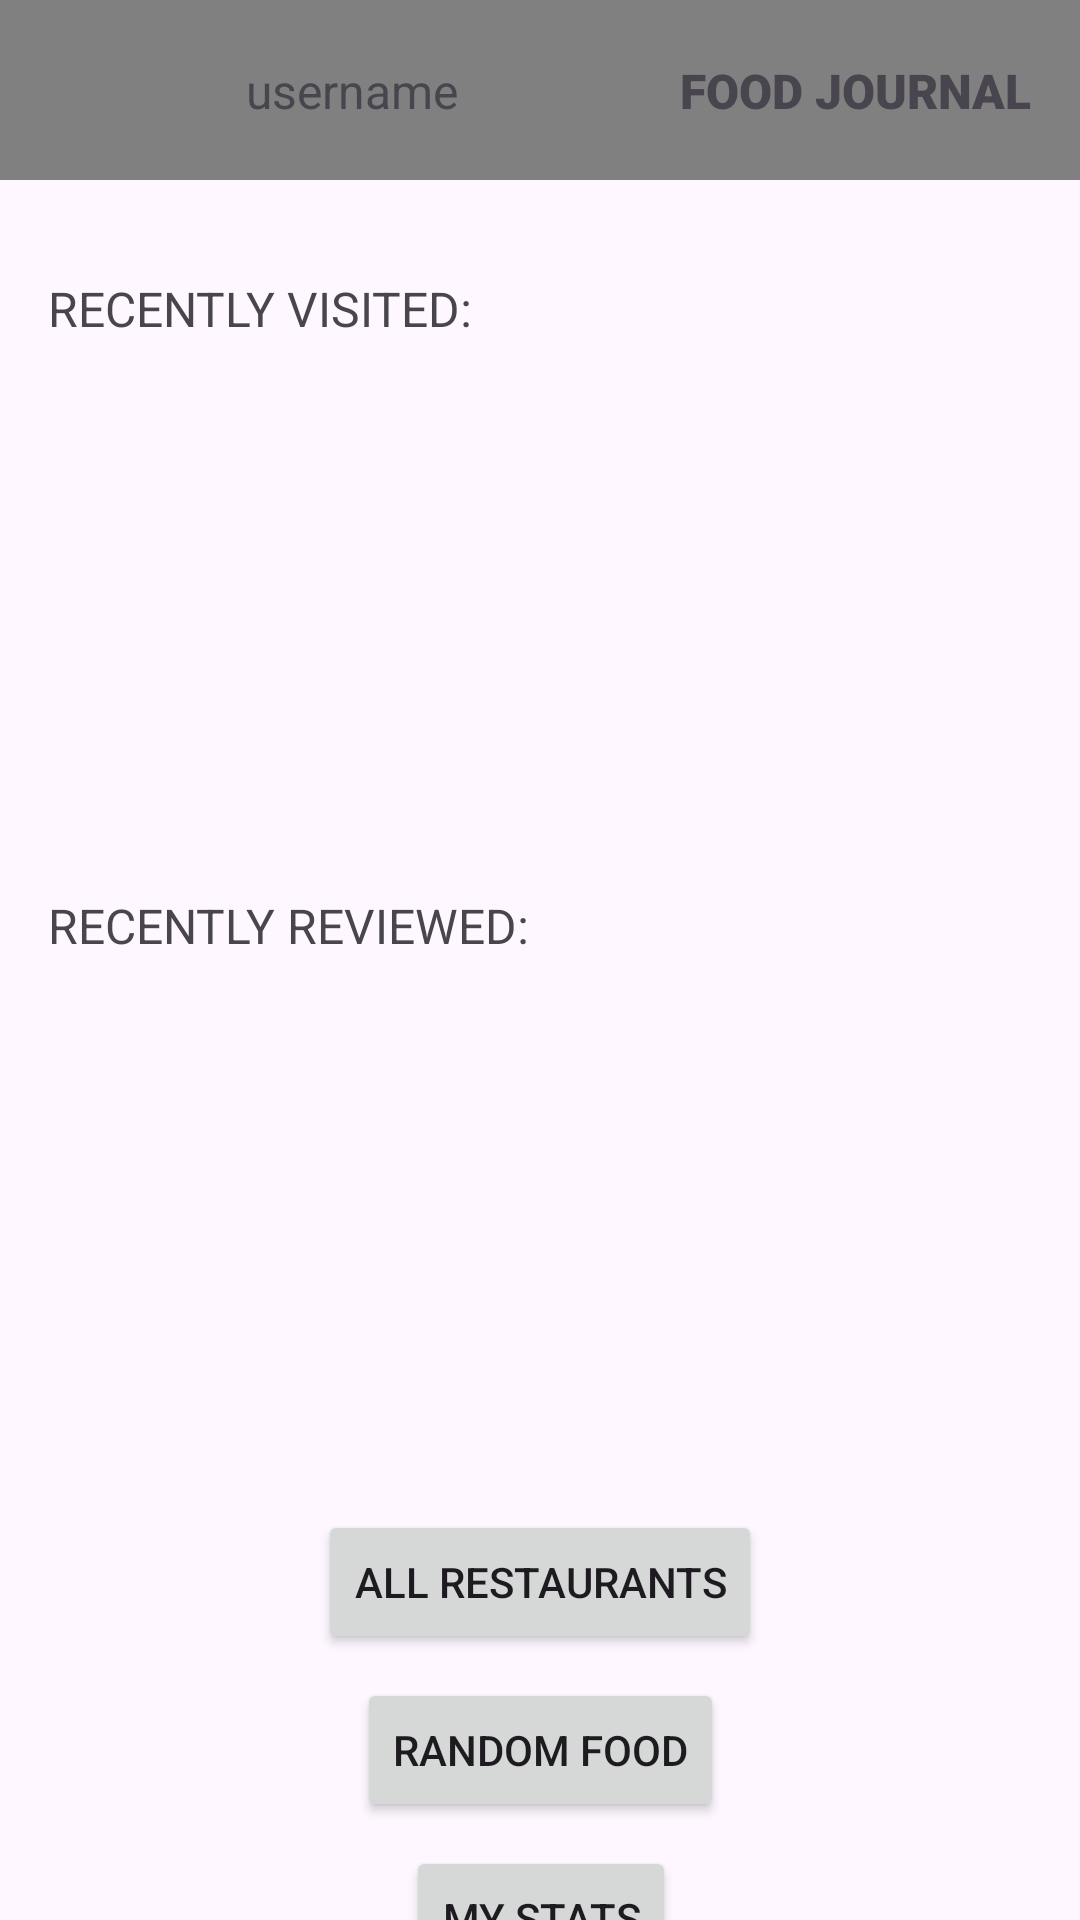

Reconstruct the res/layout file that produces this screen, plus the resources it refers to.
<!-- AndroidManifest.xml: application theme Theme.FoodJournal -->
<!-- res/layout/activity_home.xml -->
<?xml version="1.0" encoding="utf-8"?>
<androidx.constraintlayout.widget.ConstraintLayout xmlns:android="http://schemas.android.com/apk/res/android"
    xmlns:app="http://schemas.android.com/apk/res-auto"
    xmlns:tools="http://schemas.android.com/tools"
    android:id="@+id/main"
    android:layout_width="match_parent"
    android:layout_height="match_parent"
    tools:context=".home.HomeActivity">

    <androidx.appcompat.widget.Toolbar
        android:id="@+id/homeToolbarHeader"
        android:layout_width="0dp"
        android:layout_height="60dp"
        android:background="#808080"
        android:minHeight="?attr/actionBarSize"
        android:theme="?attr/actionBarTheme"
        app:layout_constraintEnd_toEndOf="parent"
        app:layout_constraintHorizontal_bias="0.0"
        app:layout_constraintStart_toStartOf="parent"
        app:layout_constraintTop_toTopOf="parent" >

        <androidx.constraintlayout.widget.ConstraintLayout
            android:layout_width="match_parent"
            android:layout_height="match_parent"
            android:layout_marginEnd="16dp">

            <ImageView
                android:id="@+id/homeImageViewProfile"
                android:layout_width="50dp"
                android:layout_height="50dp"
                app:layout_constraintBottom_toBottomOf="parent"
                app:layout_constraintStart_toStartOf="parent"
                app:layout_constraintTop_toTopOf="parent"
                tools:srcCompat="@tools:sample/avatars" />

            <TextView
                android:id="@+id/homeTextViewUsername"
                android:layout_width="wrap_content"
                android:layout_height="wrap_content"
                android:layout_marginStart="16dp"
                android:text="username"
                android:textSize="16sp"
                app:layout_constraintBottom_toBottomOf="parent"
                app:layout_constraintStart_toEndOf="@+id/homeImageViewProfile"
                app:layout_constraintTop_toTopOf="parent" />

            <TextView
                android:id="@+id/homeTextViewTitle"
                android:layout_width="wrap_content"
                android:layout_height="wrap_content"
                android:fontFamily="sans-serif-black"
                android:text="FOOD JOURNAL"
                android:textSize="16sp"
                android:textStyle="bold"
                app:layout_constraintBottom_toBottomOf="parent"
                app:layout_constraintEnd_toEndOf="parent"
                app:layout_constraintTop_toTopOf="parent" />
        </androidx.constraintlayout.widget.ConstraintLayout>
    </androidx.appcompat.widget.Toolbar>


    <TextView
        android:id="@+id/homeTextViewReviewed"
        android:layout_width="wrap_content"
        android:layout_height="wrap_content"
        android:layout_marginStart="16dp"
        android:layout_marginTop="16dp"
        android:text="RECENTLY REVIEWED:"
        android:textSize="16sp"
        app:layout_constraintStart_toStartOf="parent"
        app:layout_constraintTop_toBottomOf="@+id/homeRecyclerViewVisited" />

    <TextView
        android:id="@+id/homeTextViewVisited"
        android:layout_width="wrap_content"
        android:layout_height="wrap_content"
        android:layout_marginStart="16dp"
        android:layout_marginTop="32dp"
        android:text="RECENTLY VISITED:"
        android:textSize="16sp"
        app:layout_constraintStart_toStartOf="parent"
        app:layout_constraintTop_toBottomOf="@+id/homeToolbarHeader" />

    <androidx.recyclerview.widget.RecyclerView
        android:id="@+id/homeRecyclerViewVisited"
        android:layout_width="350dp"
        android:layout_height="160dp"
        android:layout_marginTop="8dp"
        android:orientation="horizontal"
        app:layoutManager="androidx.recyclerview.widget.LinearLayoutManager"
        app:layout_constraintStart_toStartOf="@+id/homeTextViewVisited"
        app:layout_constraintTop_toBottomOf="@+id/homeTextViewVisited" />

    <androidx.recyclerview.widget.RecyclerView
        android:id="@+id/homeRecyclerViewReviewed"
        android:layout_width="350dp"
        android:layout_height="160dp"
        android:layout_marginTop="8dp"
        android:orientation="horizontal"
        app:layoutManager="androidx.recyclerview.widget.LinearLayoutManager"
        app:layout_constraintStart_toStartOf="@+id/homeTextViewReviewed"
        app:layout_constraintTop_toBottomOf="@+id/homeTextViewReviewed" />

    <Button
        android:id="@+id/homeButtonRestaurants"
        android:layout_width="wrap_content"
        android:layout_height="wrap_content"
        android:layout_marginTop="16dp"
        android:text="ALL RESTAURANTS"
        app:layout_constraintEnd_toEndOf="parent"
        app:layout_constraintStart_toStartOf="parent"
        app:layout_constraintTop_toBottomOf="@+id/homeRecyclerViewReviewed" />

    <Button
        android:id="@+id/homeButtonRandomizer"
        android:layout_width="wrap_content"
        android:layout_height="wrap_content"
        android:layout_marginTop="8dp"
        android:text="RANDOM FOOD"
        app:layout_constraintEnd_toEndOf="@+id/homeButtonRestaurants"
        app:layout_constraintStart_toStartOf="@+id/homeButtonRestaurants"
        app:layout_constraintTop_toBottomOf="@+id/homeButtonRestaurants" />

    <Button
        android:id="@+id/homeButtonStats"
        android:layout_width="wrap_content"
        android:layout_height="wrap_content"
        android:layout_marginTop="8dp"
        android:text="MY STATS"
        app:layout_constraintEnd_toEndOf="@+id/homeButtonRandomizer"
        app:layout_constraintStart_toStartOf="@+id/homeButtonRandomizer"
        app:layout_constraintTop_toBottomOf="@+id/homeButtonRandomizer" />
</androidx.constraintlayout.widget.ConstraintLayout>
<!-- resources referenced by this layout -->
<resources>
  <style name="Theme.FoodJournal" parent="Base.Theme.FoodJournal" />
  <style name="Base.Theme.FoodJournal" parent="Theme.Material3.DayNight.NoActionBar">
          
          
      </style>
</resources>
